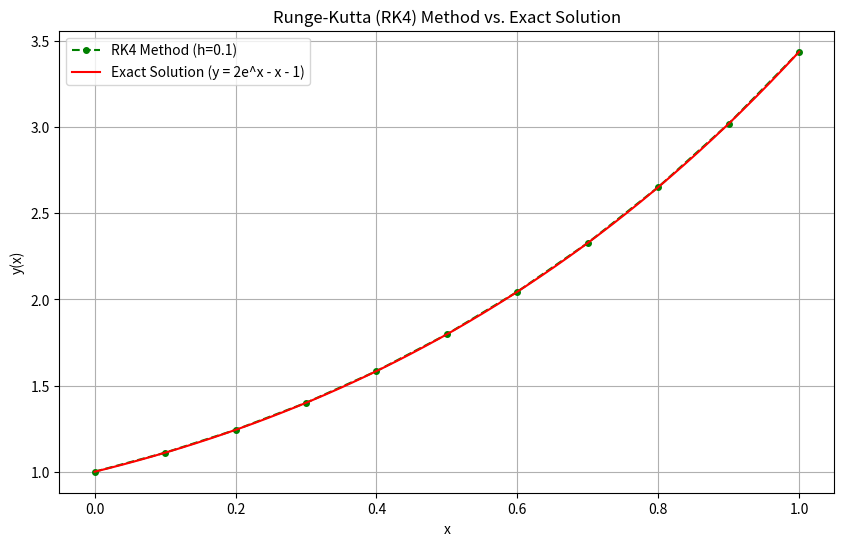

Source code (Python):
#
# 4th Order Runge-Kutta (RK4) Method Report
#

# Aim:
# To find a more accurate numerical solution of a first-order ODE
# with a given initial value using the 4th Order Runge-Kutta (RK4) method.

# Problem Statement:
# Given the ODE: dy/dx = x + y
# With the initial condition: y(0) = 1
# Find the approximate value of y(1) using the RK4 method with a step size h = 0.1.
# (This is the same problem as the Euler's method for comparison).

# Software Required:
# Python 3.x, NumPy, Matplotlib

# Algorithm:
# 1. Define the function f(x, y) = x + y.
# 2. Set initial values x0 = 0, y0 = 1, h = 0.1, and x_target = 1.
# 3. Calculate the number of steps: n = (x_target - x0) / h.
# 4. Start iteration from i = 0 to n-1:
#    a. Calculate the four "k" values:
#       k1 = h * f(x_i, y_i)
#       k2 = h * f(x_i + h/2, y_i + k1/2)
#       k3 = h * f(x_i + h/2, y_i + k2/2)
#       k4 = h * f(x_i + h, y_i + k3)
#    b. Calculate the next y-value:
#       y_next = y_current + (1/6) * (k1 + 2*k2 + 2*k3 + k4)
#    c. Calculate x_next = x_current + h
#    d. Set y_current = y_next, x_current = x_next
# 5. The final y_next is the approximation for y(1).

# --- Program (Python) ---

import numpy as np
import matplotlib.pyplot as plt

def f(x, y):
    """The differential equation dy/dx = f(x, y)"""
    return x + y

def runge_kutta_4(x0, y0, h, x_target):
    """
    Solves an ODE using the 4th Order Runge-Kutta (RK4) method.
    :param x0: Initial x value
    :param y0: Initial y value (y(x0))
    :param h: Step size
    :param x_target: The x-value at which to find y
    :return: Arrays of x and y values
    """
    n_steps = int((x_target - x0) / h)
    
    x = np.zeros(n_steps + 1)
    y = np.zeros(n_steps + 1)
    
    x[0] = x0
    y[0] = y0
    
    print("--- Runge-Kutta (RK4) Method Iteration ---")
    print("Step\t x_n\t\t y_n (approx)")
    print("-------------------------------------------")
    print(f"0\t {x[0]:.2f}\t\t {y[0]:.6f}")

    for i in range(n_steps):
        k1 = h * f(x[i], y[i])
        k2 = h * f(x[i] + h/2, y[i] + k1/2)
        k3 = h * f(x[i] + h/2, y[i] + k2/2)
        k4 = h * f(x[i] + h, y[i] + k3)
        
        y[i+1] = y[i] + (1/6) * (k1 + 2*k2 + 2*k3 + k4)
        x[i+1] = x[i] + h
        
        print(f"{i+1}\t {x[i+1]:.2f}\t\t {y[i+1]:.6f}")
        
    print("-------------------------------------------")
    return x, y

def exact_solution(x):
    """Exact solution y(x) = 2e^x - x - 1 for dy/dx = x+y, y(0)=1"""
    return 2 * np.exp(x) - x - 1

# --- Main execution ---
if __name__ == "__main__":
    # Initial conditions
    x0 = 0.0
    y0 = 1.0
    
    # Parameters
    h = 0.1
    x_target = 1.0
    
    x_rk4, y_rk4 = runge_kutta_4(x0, y0, h, x_target)
    
    # Get the final value
    y_final = y_rk4[-1]
    
    print("\n--- Output ---")
    print(f"The approximate value of y({x_target}) is: {y_final:.6f}")
    
    # --- Result ---
    y_exact = exact_solution(x_target)
    error = abs(y_exact - y_final)
    print("\n--- Result ---")
    print(f"Using RK4 method with h={h}, the approximate value of y(1) is {y_final:.6f}.")
    print(f"The exact value is {y_exact:.6f}.")
    print(f"The absolute error is {error:.6f}.")
    
    # --- Visualization ---
    x_exact = np.linspace(x0, x_target, 50)
    y_exact_vals = exact_solution(x_exact)
    
    plt.figure(figsize=(10, 6))
    plt.plot(x_rk4, y_rk4, 'go--', label=f"RK4 Method (h={h})", markersize=4)
    plt.plot(x_exact, y_exact_vals, 'r-', label="Exact Solution (y = 2e^x - x - 1)")
    plt.xlabel("x")
    plt.ylabel("y(x)")
    plt.title("Runge-Kutta (RK4) Method vs. Exact Solution")
    plt.legend()
    plt.grid(True)
    plt.savefig("runge_kutta_plot.png")
    print("\nPlot saved as 'runge_kutta_plot.png'")
